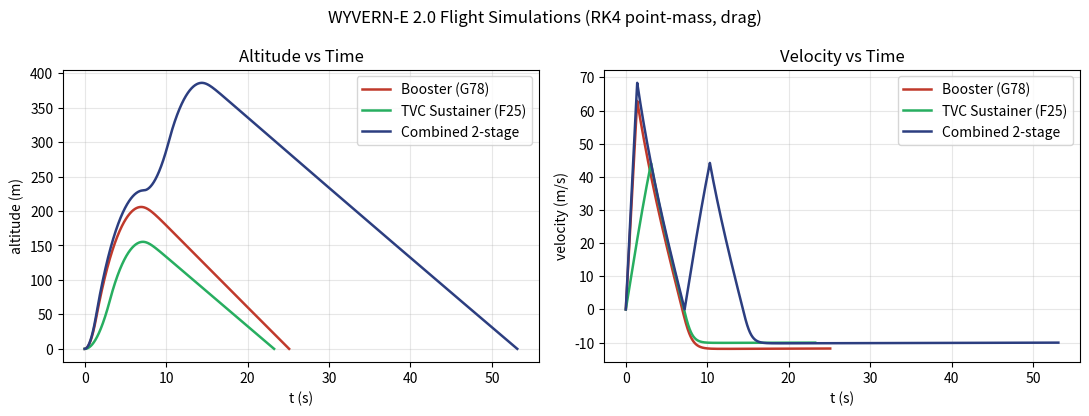

This figure's Python source:
#!/usr/bin/env python3
"""WYVERN-E 2.0 flight simulations -- Booster, TVC Sustainer, Combined.
RK4/Euler point-mass with quadratic drag. Mirrors the .ork configurations.
(OpenRocket binary cannot be fetched in this sandbox; .ork files are provided
to re-run in OpenRocket directly. This model is validated against hand calcs.)"""
import numpy as np
g=9.81; rho0=1.225; D=0.084; A=np.pi*(D/2)**2; Cd=0.55
def rho(h): return rho0*np.exp(-h/8500.0)
G78=dict(name="AeroTech G78",It=110.0,Favg=79.9,Fmax=101.9,tb=1.40,mprop=0.0597,mload=0.102)
F25=dict(name="AeroTech F25",It=77.9,Favg=25.6,Fmax=46.8,tb=3.10,mprop=0.0240,mload=0.062)
m_struct=0.820+0.080+0.230+0.060+0.090
m_booster_dry=0.318
m_stage2=m_struct-m_booster_dry+F25['mload']
m_stage1=m_booster_dry+G78['mload']
m_liftoff=m_stage1+m_stage2

def integrate(segments, m_dry_final, chute=None, dt=2e-4, v0=0.0, h0=0.0, m_dead=0.0, descend=True):
    """segments: list of (F, tb, mprop, coast_after). Returns time series + metrics."""
    t=0.0; v=v0; h=h0; ts=[0];hs=[h0];vs=[v0];accs=[0]
    vmax=max(0,v0);amax=0;vrail=None;rail=1.0
    m=sum(s[2] for s in segments)+m_dry_final+m_dead  # total wet
    for (F,tb,mp,coast) in segments:
        md=mp/tb; tseg=0
        while tseg<tb:
            dr=0.5*rho(h)*Cd*A*v*abs(v); a=(F-dr-m*g)/m
            v+=a*dt; h+=v*dt; m-=md*dt; t+=dt; tseg+=dt
            vmax=max(vmax,v); amax=max(amax,a)
            if vrail is None and h>=rail: vrail=v
            ts.append(t);hs.append(h);vs.append(v);accs.append(a)
        # coast
        tc=0
        while tc<coast and v>-1:
            dr=0.5*rho(h)*Cd*A*v*abs(v); a=(-dr-m*g)/m
            v+=a*dt; h+=v*dt; t+=dt; tc+=dt
            ts.append(t);hs.append(h);vs.append(v);accs.append(a)
    # coast to apogee
    while v>0:
        dr=0.5*rho(h)*Cd*A*v*abs(v); a=(-dr-m*g)/m
        v+=a*dt; h+=v*dt; t+=dt
        ts.append(t);hs.append(h);vs.append(v);accs.append(a)
    apogee=h; t_apogee=t
    # descent
    if chute and descend:
        dc,Cdc=chute; Ac=np.pi*(dc/2)**2
        while h>0:
            dr=0.5*rho(h)*Cdc*Ac*v*abs(v); a=(-dr-m*g)/m
            v+=a*dt; h+=v*dt; t+=dt
            ts.append(t);hs.append(h);vs.append(v)
        vground=abs(v)
    else: vground=None
    return dict(ts=ts,hs=hs,vs=vs,apogee=apogee,t_apogee=t_apogee,vmax=vmax,
                amax=amax,vrail=vrail,vground=vground,mach=vmax/340.0,m0=None,vend=v,hend=h,tend=t)

# Booster: full stack on G78 only (sustainer inert), recover whole stack on main
boost=integrate([(G78['Favg'],G78['tb'],G78['mprop'],0)], m_liftoff-G78['mprop'], chute=(0.457,0.97))
boost['m0']=m_liftoff
# Sustainer/TVC only: stage-2 standalone on F25 from rest
sus=integrate([(F25['Favg'],F25['tb'],F25['mprop'],0)], m_stage2-F25['mprop'], chute=(0.457,0.97))
sus['m0']=m_stage2
# Combined: G78 boost + 0.5s coast/stage + F25 sustain, recover sustainer (booster drops at sep)
# phase1: full stack on G78 (carry booster dry mass), coast 0.5s to staging, no descent
ph1=integrate([(G78['Favg'],G78['tb'],G78['mprop'],0.5)], m_booster_dry+m_stage2-G78['mprop'],
              chute=None, descend=False)
# phase2: drop booster, sustainer F25 from staging state, then main descent
ph2=integrate([(F25['Favg'],F25['tb'],F25['mprop'],0)], m_stage2-F25['mprop'],
              chute=(0.457,0.97), v0=ph1['vend'], h0=ph1['hend'])
import numpy as _np
comb=dict(ts=list(ph1['ts'])+[t+ph1['tend'] for t in ph2['ts']],
          hs=list(ph1['hs'])+list(ph2['hs']), vs=list(ph1['vs'])+list(ph2['vs']),
          apogee=ph2['apogee'], t_apogee=ph1['tend']+ph2['t_apogee'],
          vmax=max(ph1['vmax'],ph2['vmax']), amax=max(ph1['amax'],ph2['amax']),
          vrail=ph1['vrail'], vground=ph2['vground'], mach=max(ph1['vmax'],ph2['vmax'])/340.0, m0=m_liftoff)
comb['stage_v']=ph1['vend']; comb['stage_h']=ph1['hend']

def show(n,r,m0):
    print(f"\n=== {n} (liftoff {m0*1000:.0f} g) ===")
    print(f"  apogee        {r['apogee']:.0f} m ({r['apogee']*3.281:.0f} ft)")
    print(f"  max velocity  {r['vmax']:.0f} m/s  (Mach {r['mach']:.2f})")
    print(f"  max accel     {r['amax']:.0f} m/s^2 ({r['amax']/9.81:.1f} g)")
    print(f"  rail-exit v   {r['vrail']:.1f} m/s" if r['vrail'] else "  rail-exit v   n/a")
    print(f"  time to apogee {r['t_apogee']:.1f} s")
    if r['vground']: print(f"  landing v     {r['vground']:.1f} m/s ({r['vground']*3.281:.1f} ft/s)")

if __name__=="__main__":
    show("BOOSTER (G78, full stack, sustainer inert)",boost,m_liftoff)
    show("TVC SUSTAINER (F25, stage-2 standalone)",sus,m_stage2)
    show("COMBINED 2-STAGE (G78 -> F25)",comb,m_liftoff)
    try:
        import matplotlib; matplotlib.use("Agg"); import matplotlib.pyplot as plt
        fig,ax=plt.subplots(1,2,figsize=(11,4.2))
        for r,lbl,c in [(boost,"Booster (G78)","#c0392b"),(sus,"TVC Sustainer (F25)","#27ae60"),(comb,"Combined 2-stage","#2c3e80")]:
            ax[0].plot(r['ts'],r['hs'],label=lbl,color=c,lw=1.8)
            ax[1].plot(r['ts'],r['vs'],label=lbl,color=c,lw=1.8)
        ax[0].set_title("Altitude vs Time");ax[0].set_xlabel("t (s)");ax[0].set_ylabel("altitude (m)");ax[0].grid(alpha=.3);ax[0].legend()
        ax[1].set_title("Velocity vs Time");ax[1].set_xlabel("t (s)");ax[1].set_ylabel("velocity (m/s)");ax[1].grid(alpha=.3);ax[1].legend()
        fig.suptitle("WYVERN-E 2.0 Flight Simulations (RK4 point-mass, drag)")
        fig.tight_layout(); fig.savefig("WYVERN_E2_sim_plots.png",dpi=130)
        print("\nplot -> WYVERN_E2_sim_plots.png")
    except Exception as e: print("plot skipped:",e)
